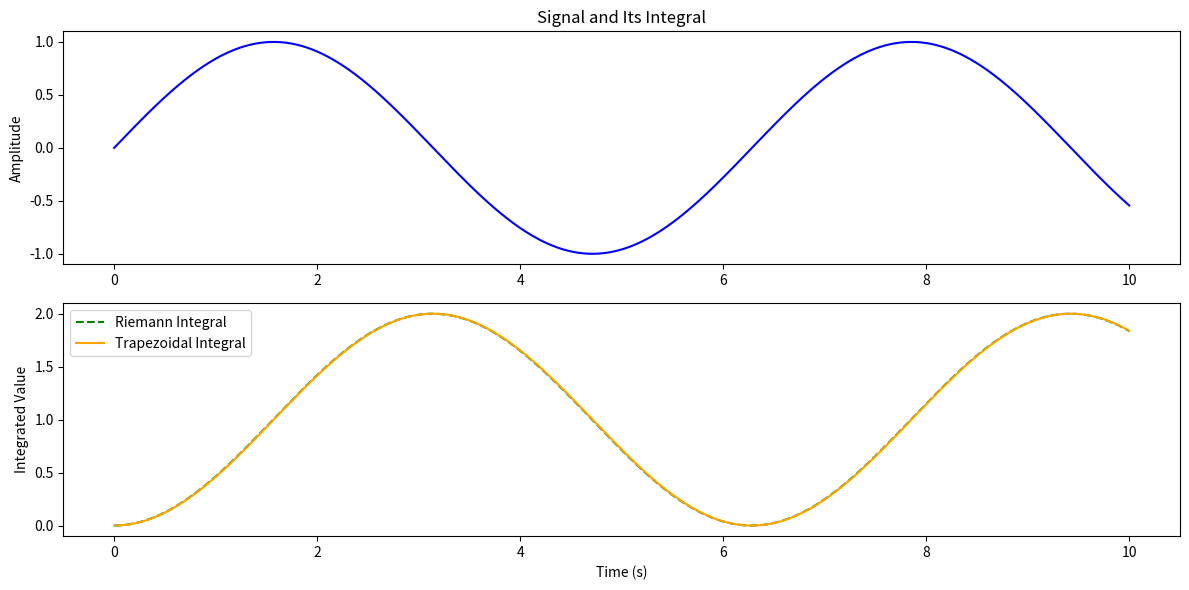

Generate this figure with matplotlib:
import numpy as np
import matplotlib.pyplot as plt
from scipy.integrate import cumulative_trapezoid

# Sample signal: sin(t)
t = np.linspace(0, 10, 1000)
dt = t[1] - t[0]  # Time step
signal = np.sin(t)

# Method 1: Riemann integration (simple sum)
integral_riemann = np.cumsum(signal) * dt

# Method 2: Trapezoidal integration (more accurate)
integral_trapz = cumulative_trapezoid(signal, t, initial=0)

# Plotting
plt.figure(figsize=(12, 6))

plt.subplot(2, 1, 1)
plt.plot(t, signal, label='Original Signal (sin)', color='blue')
plt.ylabel("Amplitude")
plt.title("Signal and Its Integral")

plt.subplot(2, 1, 2)
plt.plot(t, integral_riemann, label='Riemann Integral', linestyle='--', color='green')
plt.plot(t, integral_trapz, label='Trapezoidal Integral', linestyle='-', color='orange')
plt.xlabel("Time (s)")
plt.ylabel("Integrated Value")
plt.legend()

plt.tight_layout()
plt.show()
